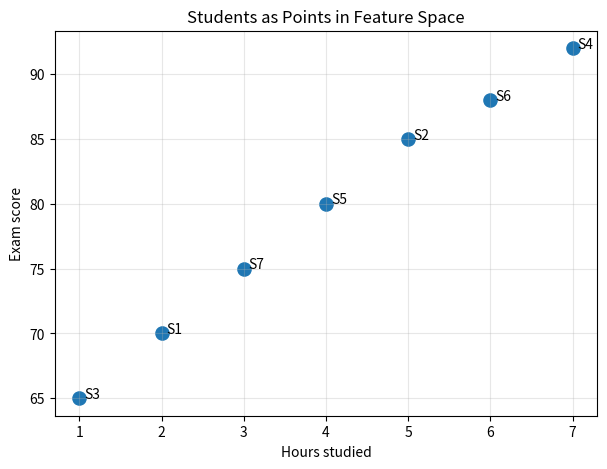
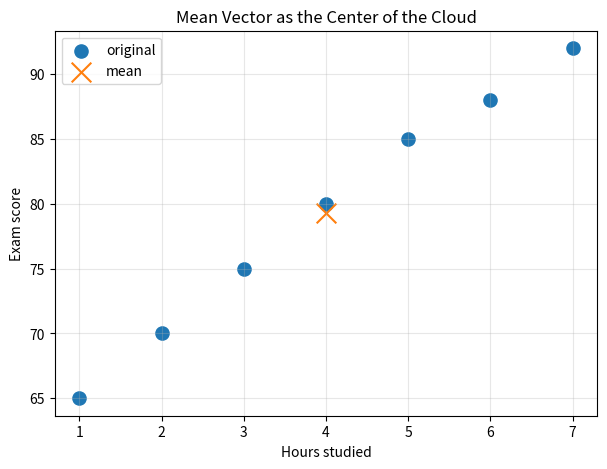
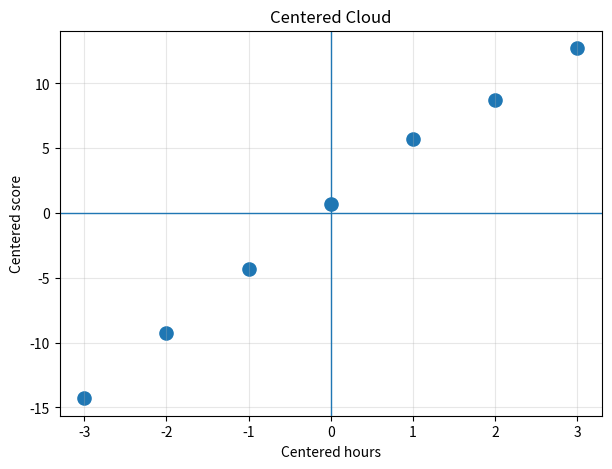
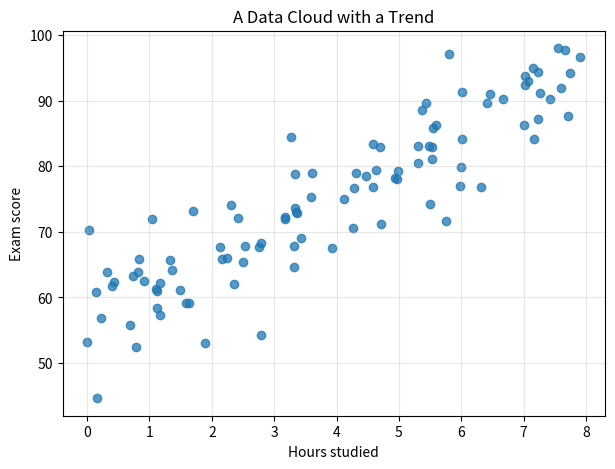
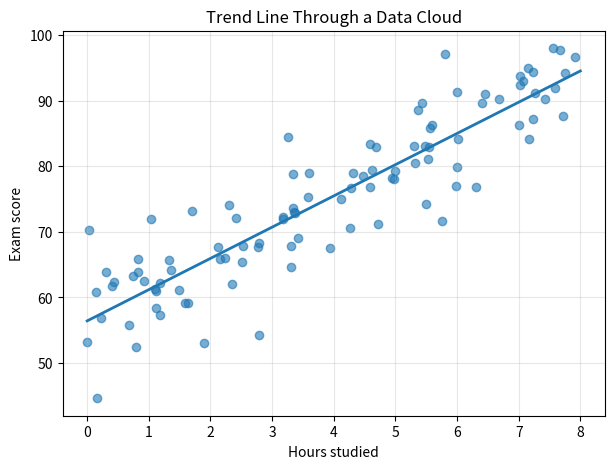
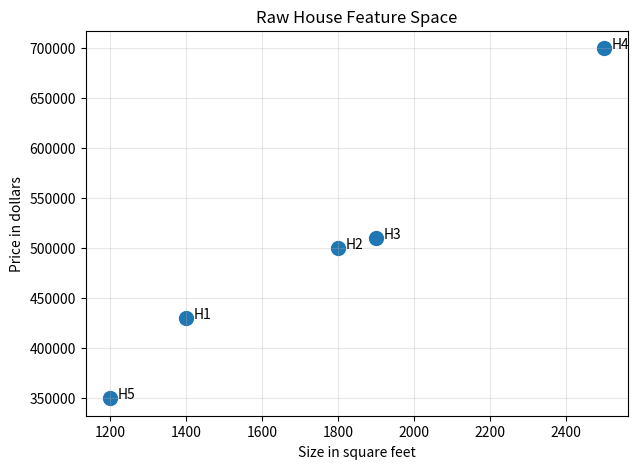
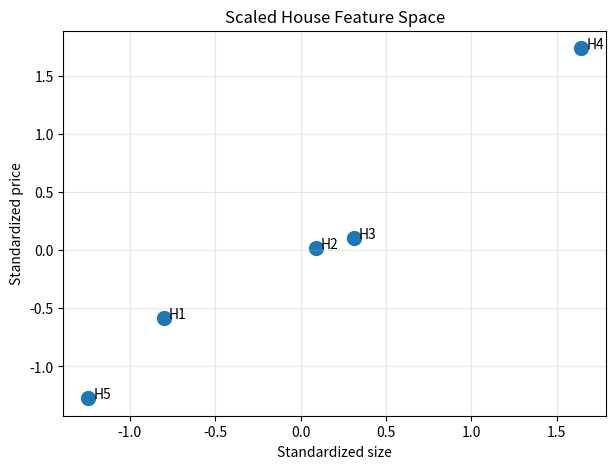
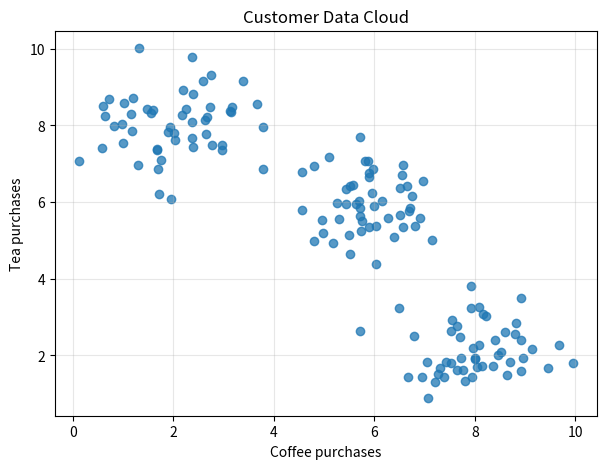
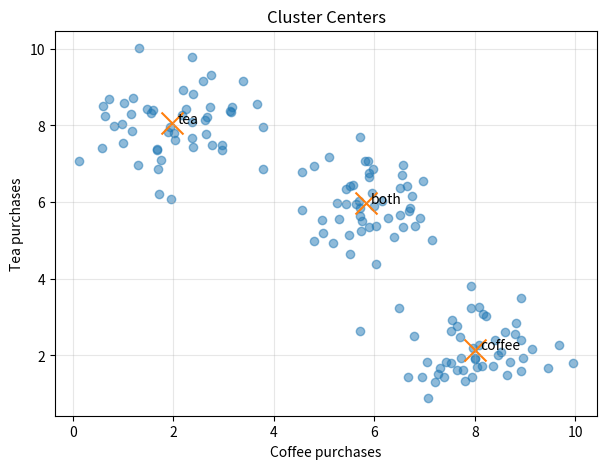
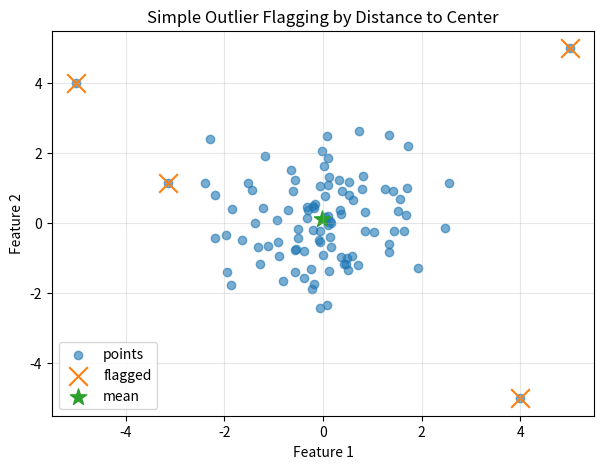
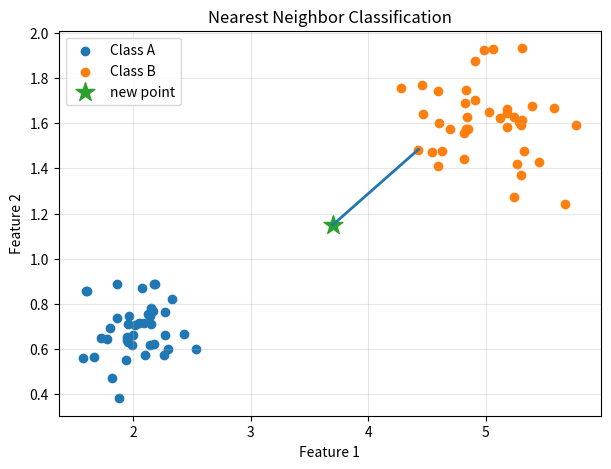
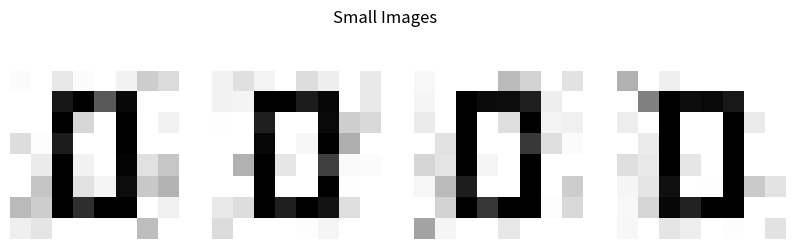
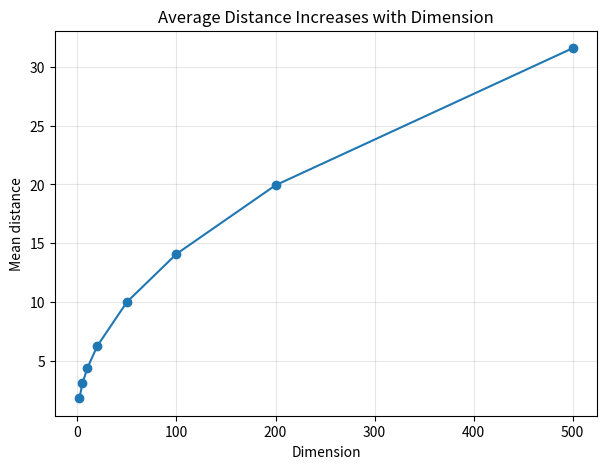
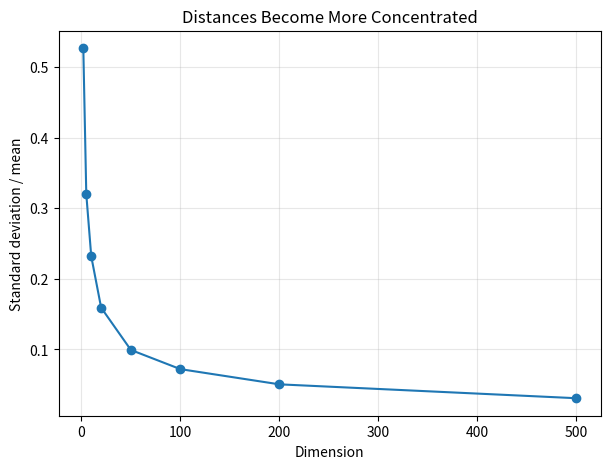
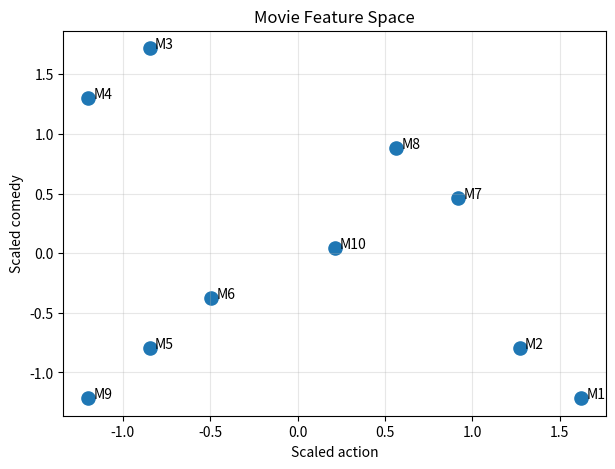

The script that saved these images, in order:
import numpy as np
import matplotlib.pyplot as plt

np.set_printoptions(precision=3, suppress=True)
plt.rcParams["figure.figsize"] = (7, 5)

student = np.array([5, 7, 88])
student

# TODO: change this vector
my_student = np.array([3, 8, 76])
my_student

# columns: hours studied, sleep hours, exam score
X = np.array([
    [2, 7, 70],
    [5, 6, 85],
    [1, 8, 65],
    [7, 5, 92],
    [4, 7, 80],
    [6, 6, 88],
    [3, 8, 75]
])

X, X.shape

# Row view: one object
X[1]

# Column view: one feature across all objects
exam_scores = X[:, 2]
exam_scores

hours = X[:, 0]
scores = X[:, 2]

plt.scatter(hours, scores, s=90)
for i, (h, s) in enumerate(zip(hours, scores), start=1):
    plt.text(h + 0.06, s, f"S{i}")
plt.xlabel("Hours studied")
plt.ylabel("Exam score")
plt.title("Students as Points in Feature Space")
plt.grid(True, alpha=0.3)
plt.show()

mean_vector = X.mean(axis=0)
X_centered = X - mean_vector

print("Mean vector:", mean_vector)
print("Mean of centered data:", X_centered.mean(axis=0))
X_centered

plt.scatter(X[:, 0], X[:, 2], s=90, label="original")
plt.scatter(mean_vector[0], mean_vector[2], s=200, marker="x", label="mean")
plt.xlabel("Hours studied")
plt.ylabel("Exam score")
plt.title("Mean Vector as the Center of the Cloud")
plt.legend()
plt.grid(True, alpha=0.3)
plt.show()

plt.scatter(X_centered[:, 0], X_centered[:, 2], s=90)
plt.axhline(0, linewidth=1)
plt.axvline(0, linewidth=1)
plt.xlabel("Centered hours")
plt.ylabel("Centered score")
plt.title("Centered Cloud")
plt.grid(True, alpha=0.3)
plt.show()

np.random.seed(1)

hours = np.random.uniform(0, 8, 100)
scores = 55 + 5 * hours + np.random.normal(0, 6, size=100)

plt.scatter(hours, scores, alpha=0.75)
plt.xlabel("Hours studied")
plt.ylabel("Exam score")
plt.title("A Data Cloud with a Trend")
plt.grid(True, alpha=0.3)
plt.show()

# Fit a line only to summarize the trend.
m, b = np.polyfit(hours, scores, 1)
print("slope:", m)
print("intercept:", b)

x_line = np.linspace(0, 8, 100)
y_line = m * x_line + b

plt.scatter(hours, scores, alpha=0.6)
plt.plot(x_line, y_line, linewidth=2)
plt.xlabel("Hours studied")
plt.ylabel("Exam score")
plt.title("Trend Line Through a Data Cloud")
plt.grid(True, alpha=0.3)
plt.show()

houses = np.array([
    [1400, 430000],
    [1800, 500000],
    [1900, 510000],
    [2500, 700000],
    [1200, 350000]
])

raw_distance = np.linalg.norm(houses[1] - houses[2])
print("Raw distance between house 2 and house 3:", raw_distance)

means = houses.mean(axis=0)
stds = houses.std(axis=0)
houses_scaled = (houses - means) / stds

scaled_distance = np.linalg.norm(houses_scaled[1] - houses_scaled[2])
print("Scaled distance between house 2 and house 3:", scaled_distance)
houses_scaled

fig, ax = plt.subplots()
ax.scatter(houses[:, 0], houses[:, 1], s=100)
for i, p in enumerate(houses, start=1):
    ax.text(p[0] + 20, p[1], f"H{i}")
ax.set_xlabel("Size in square feet")
ax.set_ylabel("Price in dollars")
ax.set_title("Raw House Feature Space")
ax.grid(True, alpha=0.3)
plt.show()

fig, ax = plt.subplots()
ax.scatter(houses_scaled[:, 0], houses_scaled[:, 1], s=100)
for i, p in enumerate(houses_scaled, start=1):
    ax.text(p[0] + 0.03, p[1], f"H{i}")
ax.set_xlabel("Standardized size")
ax.set_ylabel("Standardized price")
ax.set_title("Scaled House Feature Space")
ax.grid(True, alpha=0.3)
plt.show()

# TODO: add a third feature to the houses dataset
houses3 = np.array([
    [1400, 430000, 8],
    [1800, 500000, 5],
    [1900, 510000, 6],
    [2500, 700000, 3],
    [1200, 350000, 12]
])

houses3_scaled = (houses3 - houses3.mean(axis=0)) / houses3.std(axis=0)
houses3_scaled

np.random.seed(5)
coffee = np.random.normal(loc=[8, 2], scale=[0.8, 0.8], size=(50, 2))
tea = np.random.normal(loc=[2, 8], scale=[0.8, 0.8], size=(50, 2))
both = np.random.normal(loc=[6, 6], scale=[0.8, 0.8], size=(50, 2))
customers = np.vstack([coffee, tea, both])
labels = np.array(["coffee"] * 50 + ["tea"] * 50 + ["both"] * 50)

plt.scatter(customers[:, 0], customers[:, 1], alpha=0.75)
plt.xlabel("Coffee purchases")
plt.ylabel("Tea purchases")
plt.title("Customer Data Cloud")
plt.grid(True, alpha=0.3)
plt.show()

centers = np.array([coffee.mean(axis=0), tea.mean(axis=0), both.mean(axis=0)])
centers

plt.scatter(customers[:, 0], customers[:, 1], alpha=0.5)
plt.scatter(centers[:, 0], centers[:, 1], s=250, marker="x")
for name, c in zip(["coffee", "tea", "both"], centers):
    plt.text(c[0] + 0.1, c[1], name)
plt.xlabel("Coffee purchases")
plt.ylabel("Tea purchases")
plt.title("Cluster Centers")
plt.grid(True, alpha=0.3)
plt.show()

np.random.seed(8)
normal_points = np.random.normal(loc=[0, 0], scale=1, size=(100, 2))
outliers = np.array([[5, 5], [-5, 4], [4, -5]])
X_out = np.vstack([normal_points, outliers])

center = X_out.mean(axis=0)
dist_to_center = np.linalg.norm(X_out - center, axis=1)
threshold = np.percentile(dist_to_center, 97)
flagged = dist_to_center >= threshold

plt.scatter(X_out[:, 0], X_out[:, 1], alpha=0.6, label="points")
plt.scatter(X_out[flagged, 0], X_out[flagged, 1], s=180, marker="x", label="flagged")
plt.scatter(center[0], center[1], s=150, marker="*", label="mean")
plt.xlabel("Feature 1")
plt.ylabel("Feature 2")
plt.title("Simple Outlier Flagging by Distance to Center")
plt.legend()
plt.grid(True, alpha=0.3)
plt.show()

np.random.seed(11)
A = np.random.normal(loc=[2.0, 0.7], scale=[0.25, 0.12], size=(40, 2))
B = np.random.normal(loc=[5.0, 1.6], scale=[0.35, 0.18], size=(40, 2))
X_train = np.vstack([A, B])
y_train = np.array([0] * len(A) + [1] * len(B))
new_point = np.array([3.7, 1.15])

distances = np.linalg.norm(X_train - new_point, axis=1)
nearest = np.argmin(distances)
print("Nearest label:", "B" if y_train[nearest] == 1 else "A")
print("Nearest distance:", distances[nearest])

plt.scatter(A[:, 0], A[:, 1], label="Class A")
plt.scatter(B[:, 0], B[:, 1], label="Class B")
plt.scatter(new_point[0], new_point[1], s=200, marker="*", label="new point")
plt.plot([new_point[0], X_train[nearest,0]], [new_point[1], X_train[nearest,1]], linewidth=2)
plt.xlabel("Feature 1")
plt.ylabel("Feature 2")
plt.title("Nearest Neighbor Classification")
plt.legend()
plt.grid(True, alpha=0.3)
plt.show()

def make_digit_like(seed, shift=0):
    rng = np.random.default_rng(seed)
    img = np.zeros((8, 8))
    img[1:7, 2 + shift] = 1
    img[1:7, 5 + shift] = 1
    img[1, 2 + shift:6 + shift] = 1
    img[6, 2 + shift:6 + shift] = 1
    img += rng.normal(0, 0.15, size=(8, 8))
    return np.clip(img, 0, 1)

images = [make_digit_like(i, shift=0) for i in range(4)]

fig, axes = plt.subplots(1, 4, figsize=(10, 3))
for ax, img in zip(axes, images):
    ax.imshow(img, cmap="gray_r", vmin=0, vmax=1)
    ax.axis("off")
plt.suptitle("Small Images")
plt.show()

vectors = np.array([img.reshape(-1) for img in images])
vectors.shape

# Pairwise distances between image vectors
D = np.zeros((len(vectors), len(vectors)))
for i in range(len(vectors)):
    for j in range(len(vectors)):
        D[i, j] = np.linalg.norm(vectors[i] - vectors[j])
D

np.random.seed(21)
dims = [2, 5, 10, 20, 50, 100, 200, 500]
means = []
stds = []
relative_stds = []

for d in dims:
    X1 = np.random.normal(size=(1000, d))
    X2 = np.random.normal(size=(1000, d))
    dist = np.linalg.norm(X1 - X2, axis=1)
    means.append(dist.mean())
    stds.append(dist.std())
    relative_stds.append(dist.std() / dist.mean())

plt.plot(dims, means, marker="o")
plt.xlabel("Dimension")
plt.ylabel("Mean distance")
plt.title("Average Distance Increases with Dimension")
plt.grid(True, alpha=0.3)
plt.show()

plt.plot(dims, relative_stds, marker="o")
plt.xlabel("Dimension")
plt.ylabel("Standard deviation / mean")
plt.title("Distances Become More Concentrated")
plt.grid(True, alpha=0.3)
plt.show()

# TODO: Replace this example with your own feature space.
# Example: movies described by [action, comedy, romance, length_minutes]
movies = np.array([
    [9, 2, 1, 130],
    [8, 3, 2, 125],
    [2, 9, 3, 100],
    [1, 8, 4, 95],
    [2, 3, 9, 110],
    [3, 4, 8, 115],
    [7, 6, 2, 118],
    [6, 7, 2, 112],
    [1, 2, 3, 180],
    [5, 5, 5, 105]
])

movies_mean = movies.mean(axis=0)
movies_scaled = (movies - movies.mean(axis=0)) / movies.std(axis=0)

plt.scatter(movies_scaled[:, 0], movies_scaled[:, 1], s=90)
for i in range(len(movies)):
    plt.text(movies_scaled[i, 0] + 0.03, movies_scaled[i, 1], f"M{i+1}")
plt.xlabel("Scaled action")
plt.ylabel("Scaled comedy")
plt.title("Movie Feature Space")
plt.grid(True, alpha=0.3)
plt.show()

movies_mean
